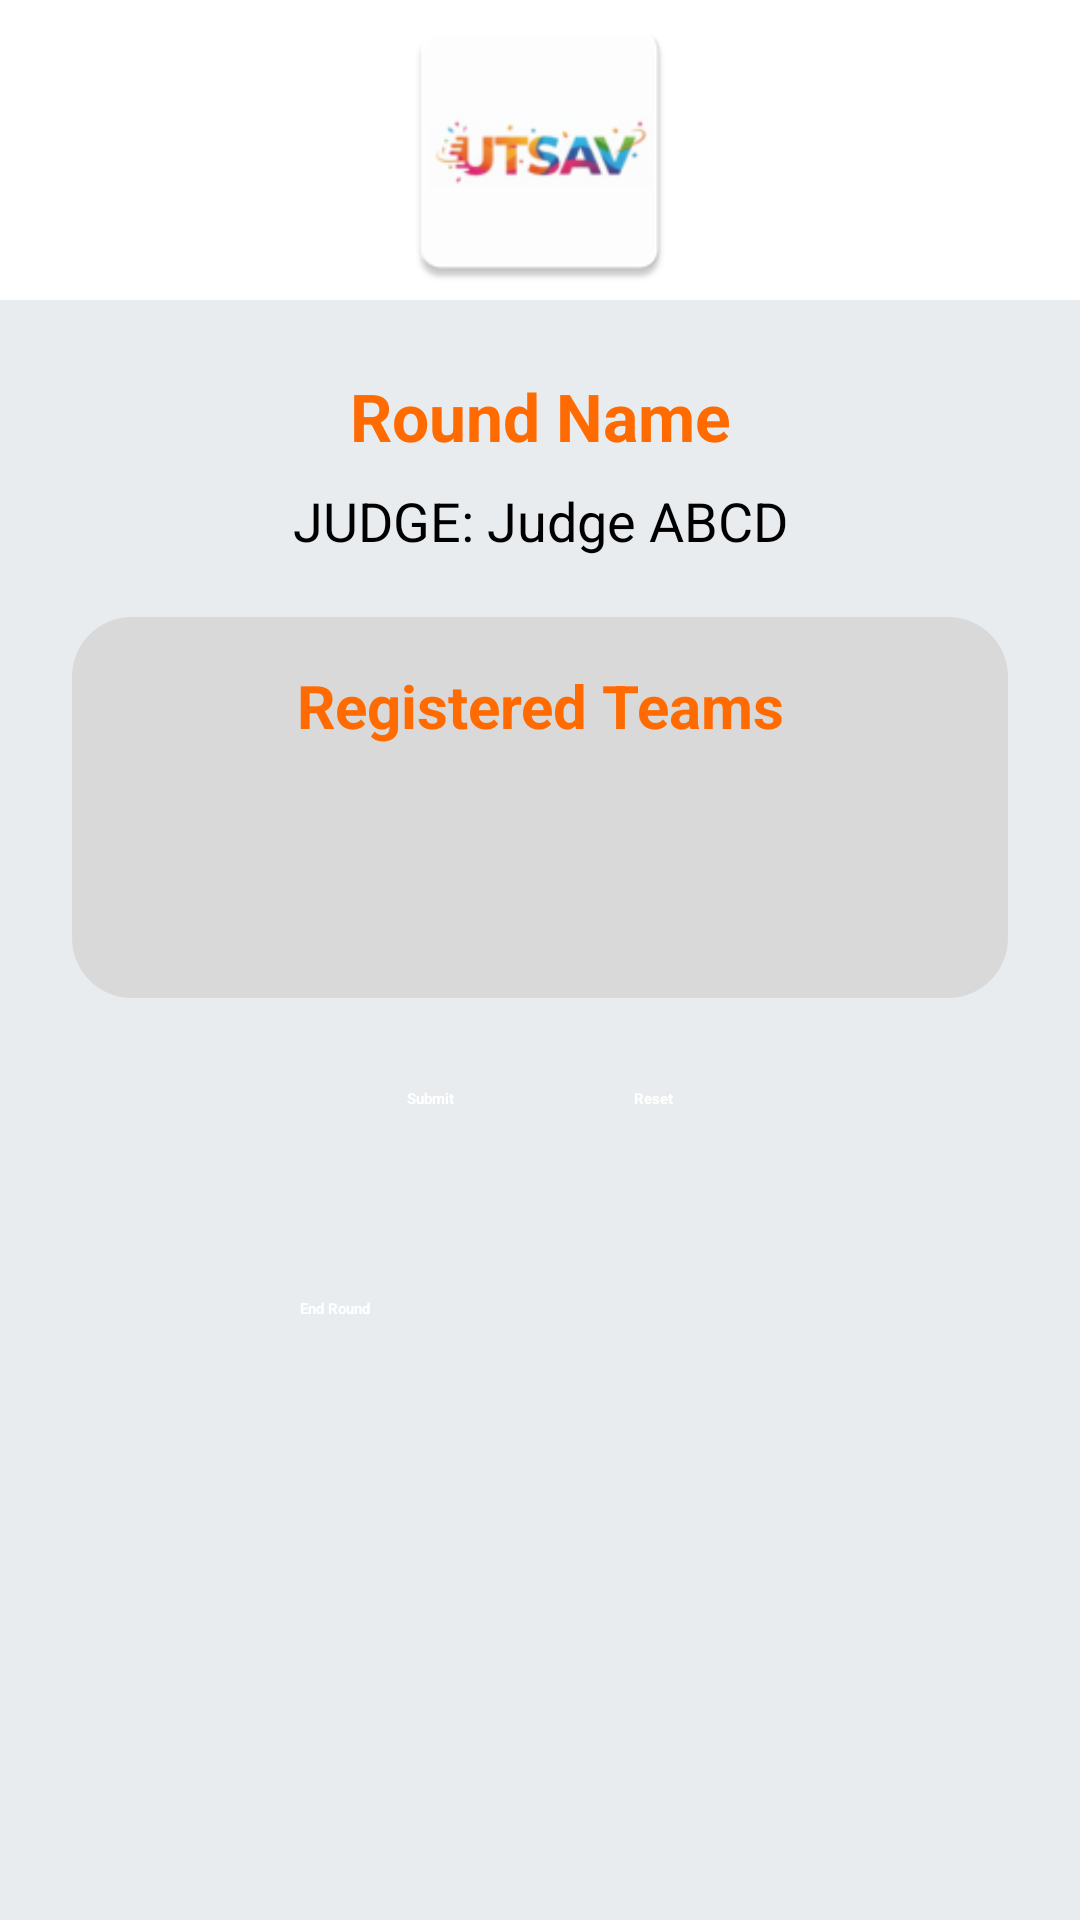

Here is an Android app screen rendered from its layout file. Give the layout XML and the strings, colors and styles it references.
<!-- AndroidManifest.xml: application theme Theme.User -->
<!-- res/layout/activity_start.xml -->
<?xml version="1.0" encoding="utf-8"?>
<LinearLayout xmlns:android="http://schemas.android.com/apk/res/android"
    android:layout_width="match_parent"
    android:layout_height="match_parent"
    android:orientation="vertical"
    android:background="#E8ECEF">

    <androidx.appcompat.widget.Toolbar
        android:id="@+id/toolbar"
        android:layout_width="match_parent"
        android:layout_height="wrap_content"
        android:background="#FFFFFF"
        android:elevation="4dp">

        <ImageView
            android:id="@+id/logo"
            android:layout_width="190dp"
            android:layout_height="100dp"
            android:layout_gravity="center"
            android:scaleType="fitCenter"
            android:src="@mipmap/ic_launcher" />
    </androidx.appcompat.widget.Toolbar>

    <ScrollView
        android:layout_width="match_parent"
        android:layout_height="0dp"
        android:layout_weight="1"
        android:fillViewport="true">

        <LinearLayout
            android:layout_width="match_parent"
            android:layout_height="wrap_content"
            android:orientation="vertical"
            android:gravity="center_horizontal"
            android:padding="24dp">

            <TextView
                android:id="@+id/text_round_name"
                android:layout_width="match_parent"
                android:layout_height="wrap_content"
                android:text="Round Name"
                android:textColor="#FF6B00"
                android:textSize="22sp"
                android:textStyle="bold"
                android:gravity="center"
                android:layout_marginBottom="8dp" />

            <TextView
                android:id="@+id/text_judge_name"
                android:layout_width="match_parent"
                android:layout_height="wrap_content"
                android:text="JUDGE: Judge ABCD"
                android:textColor="#000000"
                android:textSize="18sp"
                android:gravity="center"
                android:layout_marginBottom="20dp" />


            <LinearLayout
                android:id="@+id/container_teams"
                android:layout_width="match_parent"
                android:layout_height="wrap_content"
                android:orientation="vertical"
                android:padding="16dp"
                android:layout_marginBottom="20dp"
                android:background="@drawable/container_bg"
                android:elevation="8dp">

                <TextView
                    android:layout_width="match_parent"
                    android:layout_height="wrap_content"
                    android:text="Registered Teams"
                    android:textColor="#FF6B00"
                    android:textSize="20sp"
                    android:textStyle="bold"
                    android:gravity="center"
                    android:layout_marginBottom="8dp" />

                <androidx.recyclerview.widget.RecyclerView
                    android:id="@+id/teamRecyclerView"
                    android:layout_width="match_parent"
                    android:layout_height="wrap_content"
                    android:minHeight="60dp"
                    android:orientation="horizontal"
                    android:scrollbars="horizontal"
                    android:padding="4dp"
                    android:clipToPadding="false" />
            </LinearLayout>


            <LinearLayout
                android:id="@+id/criteriaContainerMain"
                android:layout_width="match_parent"
                android:layout_height="wrap_content"
                android:orientation="vertical"
                android:padding="16dp"
                android:layout_marginBottom="20dp"
                android:layout_marginHorizontal="8dp"
                android:background="@drawable/silver_container_bg"
                android:elevation="6dp"
                android:visibility="gone">

                <TextView
                    android:id="@+id/text_selected_team"
                    android:layout_width="match_parent"
                    android:layout_height="wrap_content"
                    android:text="Selected Team: -"
                    android:textColor="#FF6B00"
                    android:textSize="18sp"
                    android:textStyle="bold"
                    android:gravity="center"
                    android:layout_marginBottom="10dp" />
            </LinearLayout>

            
            <LinearLayout
                android:layout_width="match_parent"
                android:layout_height="wrap_content"
                android:orientation="vertical"
                android:gravity="center"
                android:layout_marginTop="10dp"
                android:layout_marginBottom="20dp">

                
                <LinearLayout
                    android:layout_width="wrap_content"
                    android:layout_height="wrap_content"
                    android:orientation="horizontal"
                    android:gravity="center">

                    <Button
                        android:id="@+id/button_submit"
                        android:layout_width="wrap_content"
                        android:layout_height="52dp"
                        android:text="Submit"
                        android:backgroundTint="#FF6B00"
                        android:textColor="#FFFFFF"
                        android:textStyle="bold"
                        android:paddingHorizontal="24dp"
                        android:layout_marginEnd="12dp"
                        android:elevation="4dp" />

                    <Button
                        android:id="@+id/button_reset"
                        android:layout_width="wrap_content"
                        android:layout_height="52dp"
                        android:text="Reset"
                        android:backgroundTint="#FF6B00"
                        android:textColor="#FFFFFF"
                        android:textStyle="bold"
                        android:paddingHorizontal="24dp"
                        android:elevation="4dp" />
                </LinearLayout>

                
                <Button
                    android:id="@+id/button_end_round"
                    android:layout_width="220dp"
                    android:layout_height="58dp"
                    android:text="End Round"
                    android:backgroundTint="#FF6B00"
                    android:textColor="#FFFFFF"
                    android:textStyle="bold"
                    android:layout_marginTop="18dp"
                    android:elevation="6dp"
                    android:paddingHorizontal="30dp" />
            </LinearLayout>

        </LinearLayout>
    </ScrollView>
</LinearLayout>
<!-- resources referenced by this layout -->
<resources>
  <!-- drawable container_bg (drawable) -->
  <?xml version="1.0" encoding="utf-8"?>
  <shape xmlns:android="http://schemas.android.com/apk/res/android"
      android:shape="rectangle">
      <solid android:color="#D9D9D9" />
      <corners android:radius="20dp" />
      <padding android:left="8dp" android:top="8dp" android:right="8dp" android:bottom="8dp" />
  </shape>
  <!-- mipmap ic_launcher: webp bitmap (mipmap-hdpi, 2250 bytes) -->
</resources>
